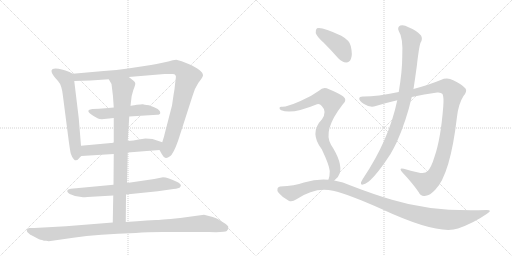
t = 0.00 s
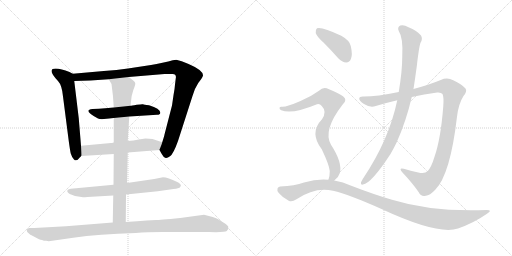
t = 2.19 s
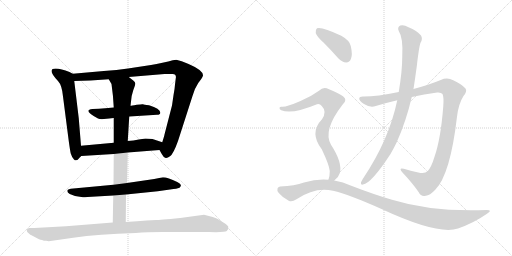
t = 4.37 s
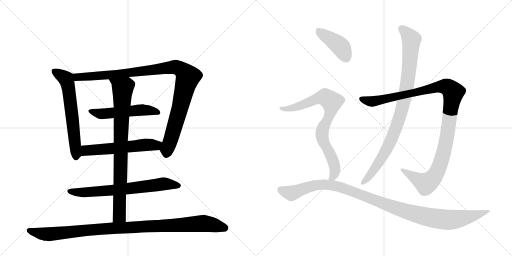
t = 6.56 s
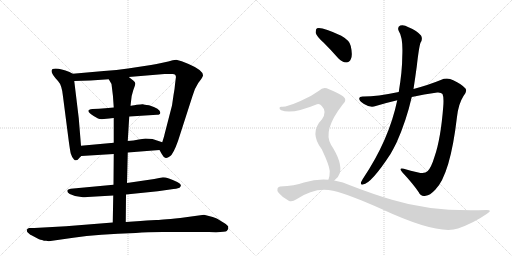
t = 8.75 s
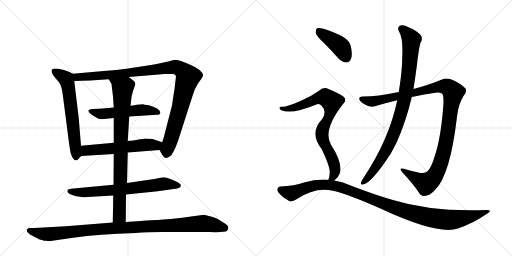
t = 10.93 s

The animated SVG that drew these frames (rendered in a browser with its animation timeline set to each time). Animation: 12 CSS @keyframes rules; one cycle of 10.93 s.

<svg version="1.1" viewBox="0 0 2048 1024" xmlns="http://www.w3.org/2000/svg">
  <g stroke="lightgray" stroke-dasharray="1,1" stroke-width="1" transform="scale(4, 4)">
    <line x1="0" y1="0" x2="256" y2="256"></line>
    <line x1="256" y1="0" x2="0" y2="256"></line>
    <line x1="128" y1="0" x2="128" y2="256"></line>
    <line x1="0" y1="128" x2="256" y2="128"></line>
    <line x1="256" y1="0" x2="512" y2="256"></line>
    <line x1="512" y1="0" x2="256" y2="256"></line>
    <line x1="384" y1="0" x2="384" y2="256"></line>
    <line x1="256" y1="128" x2="512" y2="128"></line>
  </g>
<g transform="scale(1, -1) translate(0, -850)">
   <style type="text/css">
    @keyframes keyframes0 {
      from {
       stroke: black;
       stroke-dashoffset: 624;
       stroke-width: 128;
       }
       67% {
       animation-timing-function: step-end;
       stroke: black;
       stroke-dashoffset: 0;
       stroke-width: 128;
       }
       to {
       stroke: black;
       stroke-width: 1024;
       }
       }
       #make-me-a-hanzi-animation-0 {
         animation: keyframes0 0.757812s both;
         animation-delay: 0.000000s;
         animation-timing-function: linear;
       }
    @keyframes keyframes1 {
      from {
       stroke: black;
       stroke-dashoffset: 1048;
       stroke-width: 128;
       }
       77% {
       animation-timing-function: step-end;
       stroke: black;
       stroke-dashoffset: 0;
       stroke-width: 128;
       }
       to {
       stroke: black;
       stroke-width: 1024;
       }
       }
       #make-me-a-hanzi-animation-1 {
         animation: keyframes1 1.102865s both;
         animation-delay: 0.757812s;
         animation-timing-function: linear;
       }
    @keyframes keyframes2 {
      from {
       stroke: black;
       stroke-dashoffset: 528;
       stroke-width: 128;
       }
       63% {
       animation-timing-function: step-end;
       stroke: black;
       stroke-dashoffset: 0;
       stroke-width: 128;
       }
       to {
       stroke: black;
       stroke-width: 1024;
       }
       }
       #make-me-a-hanzi-animation-2 {
         animation: keyframes2 0.679688s both;
         animation-delay: 1.860677s;
         animation-timing-function: linear;
       }
    @keyframes keyframes3 {
      from {
       stroke: black;
       stroke-dashoffset: 575;
       stroke-width: 128;
       }
       65% {
       animation-timing-function: step-end;
       stroke: black;
       stroke-dashoffset: 0;
       stroke-width: 128;
       }
       to {
       stroke: black;
       stroke-width: 1024;
       }
       }
       #make-me-a-hanzi-animation-3 {
         animation: keyframes3 0.717936s both;
         animation-delay: 2.540365s;
         animation-timing-function: linear;
       }
    @keyframes keyframes4 {
      from {
       stroke: black;
       stroke-dashoffset: 696;
       stroke-width: 128;
       }
       69% {
       animation-timing-function: step-end;
       stroke: black;
       stroke-dashoffset: 0;
       stroke-width: 128;
       }
       to {
       stroke: black;
       stroke-width: 1024;
       }
       }
       #make-me-a-hanzi-animation-4 {
         animation: keyframes4 0.816406s both;
         animation-delay: 3.258301s;
         animation-timing-function: linear;
       }
    @keyframes keyframes5 {
      from {
       stroke: black;
       stroke-dashoffset: 852;
       stroke-width: 128;
       }
       73% {
       animation-timing-function: step-end;
       stroke: black;
       stroke-dashoffset: 0;
       stroke-width: 128;
       }
       to {
       stroke: black;
       stroke-width: 1024;
       }
       }
       #make-me-a-hanzi-animation-5 {
         animation: keyframes5 0.943359s both;
         animation-delay: 4.074707s;
         animation-timing-function: linear;
       }
    @keyframes keyframes6 {
      from {
       stroke: black;
       stroke-dashoffset: 1043;
       stroke-width: 128;
       }
       77% {
       animation-timing-function: step-end;
       stroke: black;
       stroke-dashoffset: 0;
       stroke-width: 128;
       }
       to {
       stroke: black;
       stroke-width: 1024;
       }
       }
       #make-me-a-hanzi-animation-6 {
         animation: keyframes6 1.098796s both;
         animation-delay: 5.018066s;
         animation-timing-function: linear;
       }
    @keyframes keyframes7 {
      from {
       stroke: black;
       stroke-dashoffset: 1125;
       stroke-width: 128;
       }
       79% {
       animation-timing-function: step-end;
       stroke: black;
       stroke-dashoffset: 0;
       stroke-width: 128;
       }
       to {
       stroke: black;
       stroke-width: 1024;
       }
       }
       #make-me-a-hanzi-animation-7 {
         animation: keyframes7 1.165527s both;
         animation-delay: 6.116862s;
         animation-timing-function: linear;
       }
    @keyframes keyframes8 {
      from {
       stroke: black;
       stroke-dashoffset: 929;
       stroke-width: 128;
       }
       75% {
       animation-timing-function: step-end;
       stroke: black;
       stroke-dashoffset: 0;
       stroke-width: 128;
       }
       to {
       stroke: black;
       stroke-width: 1024;
       }
       }
       #make-me-a-hanzi-animation-8 {
         animation: keyframes8 1.006022s both;
         animation-delay: 7.282389s;
         animation-timing-function: linear;
       }
    @keyframes keyframes9 {
      from {
       stroke: black;
       stroke-dashoffset: 416;
       stroke-width: 128;
       }
       58% {
       animation-timing-function: step-end;
       stroke: black;
       stroke-dashoffset: 0;
       stroke-width: 128;
       }
       to {
       stroke: black;
       stroke-width: 1024;
       }
       }
       #make-me-a-hanzi-animation-9 {
         animation: keyframes9 0.588542s both;
         animation-delay: 8.288411s;
         animation-timing-function: linear;
       }
    @keyframes keyframes10 {
      from {
       stroke: black;
       stroke-dashoffset: 805;
       stroke-width: 128;
       }
       72% {
       animation-timing-function: step-end;
       stroke: black;
       stroke-dashoffset: 0;
       stroke-width: 128;
       }
       to {
       stroke: black;
       stroke-width: 1024;
       }
       }
       #make-me-a-hanzi-animation-10 {
         animation: keyframes10 0.905111s both;
         animation-delay: 8.876953s;
         animation-timing-function: linear;
       }
    @keyframes keyframes11 {
      from {
       stroke: black;
       stroke-dashoffset: 1105;
       stroke-width: 128;
       }
       78% {
       animation-timing-function: step-end;
       stroke: black;
       stroke-dashoffset: 0;
       stroke-width: 128;
       }
       to {
       stroke: black;
       stroke-width: 1024;
       }
       }
       #make-me-a-hanzi-animation-11 {
         animation: keyframes11 1.149251s both;
         animation-delay: 9.782064s;
         animation-timing-function: linear;
       }
</style>
<path d="M 324 267 L 315 377 L 297 526 C 294 554 294 554 291 555 L 278 562 Q 244 576 223 576 Q 185 576 232 526 Q 248 509 252 464 L 275 286 Q 280 249 283 236 Q 287 222 296 212 Q 306 202 320 221 L 325 226 C 327 228 326 237 324 267 Z" fill="lightgray"></path> 
<path d="M 515 542 L 658 554 Q 677 555 689 554 Q 707 555 703 536 L 700 512 Q 699 495 694 469 L 688 428 L 658 312 Q 658 309 649 281 C 640 252 637 252 638 250 L 647 234 Q 654 221 661 219 Q 668 216 680 225 Q 693 233 712 286 L 770 466 Q 777 494 793 518 L 805 534 Q 811 543 812 548 Q 813 569 752 595 Q 725 608 705 611 Q 693 611 673 604 Q 633 595 604 590 L 512 576 Q 468 569 415 566 L 291 555 C 261 552 267 525 297 526 L 362 528 L 435 533 L 515 542 Z" fill="lightgray"></path> 
<path d="M 517 384 L 628 391 Q 641 391 641 399 Q 643 414 596 429 Q 575 432 572 433 Q 569 434 547 431 Q 525 427 522 427 L 455 420 L 421 417 Q 396 414 370 414 Q 328 409 392 376 Q 402 371 426 375 Q 450 378 455 378 L 517 384 Z" fill="lightgray"></path> 
<path d="M 649 281 L 610 294 Q 597 296 582 296 L 555 292 Q 534 287 511 286 L 455 279 L 324 267 C 294 264 295 224 325 226 L 455 234 L 511 240 L 638 250 C 668 252 677 272 649 281 Z" fill="lightgray"></path> 
<path d="M 504 72 L 631 85 L 680 92 Q 711 96 715 98 Q 720 99 723 106 Q 726 113 709 122 Q 671 141 652 141 L 617 134 L 508 118 L 454 111 L 283 95 L 276 93 Q 270 91 270 89 Q 266 82 279 74 Q 304 61 332 61 Q 333 60 350 62 L 453 68 L 504 72 Z" fill="lightgray"></path> 
<path d="M 522 427 L 524 444 Q 525 466 533 489 Q 542 512 541 517 Q 541 522 533 528 L 515 542 C 491 560 420 559 435 533 L 446 514 Q 453 466 455 420 L 455 378 L 455 279 L 455 234 L 454 111 L 453 68 L 451 -40 C 450 -70 503 -68 503 -38 L 504 72 L 508 118 L 511 240 L 511 286 L 514 335 Q 516 367 517 384 L 522 427 Z" fill="lightgray"></path> 
<path d="M 195 -115 L 293 -101 Q 394 -86 543 -82 Q 589 -78 650 -78 L 835 -78 Q 900 -80 907 -74 Q 915 -69 913 -56 Q 911 -52 903 -46 L 869 -25 Q 859 -19 816 -9 L 721 -22 Q 635 -30 625 -30 Q 616 -30 562 -34 L 503 -38 L 451 -40 L 264 -55 L 137 -62 L 116 -62 Q 107 -65 107 -70 Q 107 -76 111 -80 L 119 -87 Q 121 -89 124 -90 L 156 -107 Q 158 -107 176 -113 L 185 -113 Q 189 -113 195 -115 Z" fill="lightgray"></path> 
<path d="M 1647 462 Q 1696 474 1749 480 Q 1765 481 1770 474 Q 1776 461 1773 424 Q 1763 294 1738 223 Q 1725 180 1711 166 Q 1699 153 1673 160 Q 1642 167 1615 175 Q 1593 181 1609 161 Q 1652 115 1675 81 Q 1684 62 1703 67 Q 1719 68 1741 91 Q 1801 151 1828 383 Q 1834 435 1854 466 Q 1870 485 1862 496 Q 1846 514 1813 529 Q 1789 542 1763 530 Q 1717 511 1654 494 L 1595 482 Q 1507 464 1455 464 Q 1437 465 1437 456 Q 1436 447 1456 434 Q 1481 418 1503 426 Q 1546 439 1589 449 L 1647 462 Z" fill="lightgray"></path> 
<path d="M 1589 449 Q 1556 290 1451 134 Q 1447 127 1444 121 Q 1441 109 1452 112 Q 1485 116 1562 234 Q 1574 255 1586 279 Q 1625 366 1647 462 L 1654 494 Q 1661 540 1667 584 Q 1676 663 1682 679 Q 1692 694 1684 708 Q 1668 727 1634 741 Q 1615 753 1601 748 Q 1588 741 1595 726 Q 1613 699 1609 623 Q 1609 566 1595 482 L 1589 449 Z" fill="lightgray"></path> 
<path d="M 1295 679 Q 1323 651 1353 617 Q 1368 601 1385 600 Q 1398 600 1404 615 Q 1411 631 1403 666 Q 1399 688 1365 707 Q 1287 744 1268 737 Q 1262 733 1263 718 Q 1266 705 1295 679 Z" fill="lightgray"></path> 
<path d="M 1337 128 Q 1353 138 1359 157 Q 1371 199 1324 271 Q 1290 328 1370 431 Q 1392 450 1372 465 Q 1351 480 1316 493 Q 1294 506 1276 487 Q 1243 463 1202 446 Q 1145 421 1127 423 Q 1120 424 1118 419 Q 1117 413 1125 409 Q 1167 391 1268 433 Q 1278 437 1287 426 Q 1309 404 1288 373 Q 1236 319 1287 253 Q 1317 190 1319 166 Q 1319 144 1314 132 Q 1313 132 1313 131 C 1304 102 1315 108 1337 128 Z" fill="lightgray"></path> 
<path d="M 1313 131 Q 1267 135 1216 120 Q 1179 107 1121 104 Q 1114 104 1110 96 Q 1107 89 1115 78 Q 1131 59 1155 47 Q 1167 40 1186 53 Q 1261 104 1332 87 Q 1396 72 1526 14 Q 1752 -91 1832 -64 Q 1895 -42 1948 -5 Q 1972 10 1947 10 Q 1730 1 1568 51 Q 1493 73 1405 107 Q 1372 123 1337 128 L 1313 131 Z" fill="lightgray"></path> 
      <clipPath id="make-me-a-hanzi-clip-0">
      <path d="M 324 267 L 315 377 L 297 526 C 294 554 294 554 291 555 L 278 562 Q 244 576 223 576 Q 185 576 232 526 Q 248 509 252 464 L 275 286 Q 280 249 283 236 Q 287 222 296 212 Q 306 202 320 221 L 325 226 C 327 228 326 237 324 267 Z" fill="lightgray"></path>
      </clipPath>
      <path clip-path="url(#make-me-a-hanzi-clip-0)" d="M 218 565 L 264 535 L 271 515 L 305 225 " fill="none" id="make-me-a-hanzi-animation-0" stroke-dasharray="496 992" stroke-linecap="round"></path>

      <clipPath id="make-me-a-hanzi-clip-1">
      <path d="M 515 542 L 658 554 Q 677 555 689 554 Q 707 555 703 536 L 700 512 Q 699 495 694 469 L 688 428 L 658 312 Q 658 309 649 281 C 640 252 637 252 638 250 L 647 234 Q 654 221 661 219 Q 668 216 680 225 Q 693 233 712 286 L 770 466 Q 777 494 793 518 L 805 534 Q 811 543 812 548 Q 813 569 752 595 Q 725 608 705 611 Q 693 611 673 604 Q 633 595 604 590 L 512 576 Q 468 569 415 566 L 291 555 C 261 552 267 525 297 526 L 362 528 L 435 533 L 515 542 Z" fill="lightgray"></path>
      </clipPath>
      <path clip-path="url(#make-me-a-hanzi-clip-1)" d="M 299 549 L 309 541 L 368 544 L 697 582 L 732 567 L 750 536 L 665 233 " fill="none" id="make-me-a-hanzi-animation-1" stroke-dasharray="920 1840" stroke-linecap="round"></path>

      <clipPath id="make-me-a-hanzi-clip-2">
      <path d="M 517 384 L 628 391 Q 641 391 641 399 Q 643 414 596 429 Q 575 432 572 433 Q 569 434 547 431 Q 525 427 522 427 L 455 420 L 421 417 Q 396 414 370 414 Q 328 409 392 376 Q 402 371 426 375 Q 450 378 455 378 L 517 384 Z" fill="lightgray"></path>
      </clipPath>
      <path clip-path="url(#make-me-a-hanzi-clip-2)" d="M 364 405 L 382 394 L 558 410 L 631 400 " fill="none" id="make-me-a-hanzi-animation-2" stroke-dasharray="400 800" stroke-linecap="round"></path>

      <clipPath id="make-me-a-hanzi-clip-3">
      <path d="M 649 281 L 610 294 Q 597 296 582 296 L 555 292 Q 534 287 511 286 L 455 279 L 324 267 C 294 264 295 224 325 226 L 455 234 L 511 240 L 638 250 C 668 252 677 272 649 281 Z" fill="lightgray"></path>
      </clipPath>
      <path clip-path="url(#make-me-a-hanzi-clip-3)" d="M 332 233 L 348 249 L 588 271 L 623 269 L 641 278 " fill="none" id="make-me-a-hanzi-animation-3" stroke-dasharray="447 894" stroke-linecap="round"></path>

      <clipPath id="make-me-a-hanzi-clip-4">
      <path d="M 504 72 L 631 85 L 680 92 Q 711 96 715 98 Q 720 99 723 106 Q 726 113 709 122 Q 671 141 652 141 L 617 134 L 508 118 L 454 111 L 283 95 L 276 93 Q 270 91 270 89 Q 266 82 279 74 Q 304 61 332 61 Q 333 60 350 62 L 453 68 L 504 72 Z" fill="lightgray"></path>
      </clipPath>
      <path clip-path="url(#make-me-a-hanzi-clip-4)" d="M 277 86 L 335 80 L 458 89 L 651 115 L 714 107 " fill="none" id="make-me-a-hanzi-animation-4" stroke-dasharray="568 1136" stroke-linecap="round"></path>

      <clipPath id="make-me-a-hanzi-clip-5">
      <path d="M 522 427 L 524 444 Q 525 466 533 489 Q 542 512 541 517 Q 541 522 533 528 L 515 542 C 491 560 420 559 435 533 L 446 514 Q 453 466 455 420 L 455 378 L 455 279 L 455 234 L 454 111 L 453 68 L 451 -40 C 450 -70 503 -68 503 -38 L 504 72 L 508 118 L 511 240 L 511 286 L 514 335 Q 516 367 517 384 L 522 427 Z" fill="lightgray"></path>
      </clipPath>
      <path clip-path="url(#make-me-a-hanzi-clip-5)" d="M 442 531 L 491 493 L 478 -13 L 457 -32 " fill="none" id="make-me-a-hanzi-animation-5" stroke-dasharray="724 1448" stroke-linecap="round"></path>

      <clipPath id="make-me-a-hanzi-clip-6">
      <path d="M 195 -115 L 293 -101 Q 394 -86 543 -82 Q 589 -78 650 -78 L 835 -78 Q 900 -80 907 -74 Q 915 -69 913 -56 Q 911 -52 903 -46 L 869 -25 Q 859 -19 816 -9 L 721 -22 Q 635 -30 625 -30 Q 616 -30 562 -34 L 503 -38 L 451 -40 L 264 -55 L 137 -62 L 116 -62 Q 107 -65 107 -70 Q 107 -76 111 -80 L 119 -87 Q 121 -89 124 -90 L 156 -107 Q 158 -107 176 -113 L 185 -113 Q 189 -113 195 -115 Z" fill="lightgray"></path>
      </clipPath>
      <path clip-path="url(#make-me-a-hanzi-clip-6)" d="M 117 -72 L 198 -87 L 471 -61 L 818 -43 L 899 -62 " fill="none" id="make-me-a-hanzi-animation-6" stroke-dasharray="915 1830" stroke-linecap="round"></path>

      <clipPath id="make-me-a-hanzi-clip-7">
      <path d="M 1647 462 Q 1696 474 1749 480 Q 1765 481 1770 474 Q 1776 461 1773 424 Q 1763 294 1738 223 Q 1725 180 1711 166 Q 1699 153 1673 160 Q 1642 167 1615 175 Q 1593 181 1609 161 Q 1652 115 1675 81 Q 1684 62 1703 67 Q 1719 68 1741 91 Q 1801 151 1828 383 Q 1834 435 1854 466 Q 1870 485 1862 496 Q 1846 514 1813 529 Q 1789 542 1763 530 Q 1717 511 1654 494 L 1595 482 Q 1507 464 1455 464 Q 1437 465 1437 456 Q 1436 447 1456 434 Q 1481 418 1503 426 Q 1546 439 1589 449 L 1647 462 Z" fill="lightgray"></path>
      </clipPath>
      <path clip-path="url(#make-me-a-hanzi-clip-7)" d="M 1447 454 L 1483 444 L 1505 447 L 1766 504 L 1790 502 L 1813 481 L 1779 257 L 1762 196 L 1741 150 L 1725 130 L 1702 117 L 1620 165 " fill="none" id="make-me-a-hanzi-animation-7" stroke-dasharray="997 1994" stroke-linecap="round"></path>

      <clipPath id="make-me-a-hanzi-clip-8">
      <path d="M 1589 449 Q 1556 290 1451 134 Q 1447 127 1444 121 Q 1441 109 1452 112 Q 1485 116 1562 234 Q 1574 255 1586 279 Q 1625 366 1647 462 L 1654 494 Q 1661 540 1667 584 Q 1676 663 1682 679 Q 1692 694 1684 708 Q 1668 727 1634 741 Q 1615 753 1601 748 Q 1588 741 1595 726 Q 1613 699 1609 623 Q 1609 566 1595 482 L 1589 449 Z" fill="lightgray"></path>
      </clipPath>
      <path clip-path="url(#make-me-a-hanzi-clip-8)" d="M 1607 735 L 1645 692 L 1636 566 L 1613 432 L 1578 322 L 1538 235 L 1494 167 L 1453 121 " fill="none" id="make-me-a-hanzi-animation-8" stroke-dasharray="801 1602" stroke-linecap="round"></path>

      <clipPath id="make-me-a-hanzi-clip-9">
      <path d="M 1295 679 Q 1323 651 1353 617 Q 1368 601 1385 600 Q 1398 600 1404 615 Q 1411 631 1403 666 Q 1399 688 1365 707 Q 1287 744 1268 737 Q 1262 733 1263 718 Q 1266 705 1295 679 Z" fill="lightgray"></path>
      </clipPath>
      <path clip-path="url(#make-me-a-hanzi-clip-9)" d="M 1273 729 L 1361 664 L 1385 620 " fill="none" id="make-me-a-hanzi-animation-9" stroke-dasharray="288 576" stroke-linecap="round"></path>

      <clipPath id="make-me-a-hanzi-clip-10">
      <path d="M 1337 128 Q 1353 138 1359 157 Q 1371 199 1324 271 Q 1290 328 1370 431 Q 1392 450 1372 465 Q 1351 480 1316 493 Q 1294 506 1276 487 Q 1243 463 1202 446 Q 1145 421 1127 423 Q 1120 424 1118 419 Q 1117 413 1125 409 Q 1167 391 1268 433 Q 1278 437 1287 426 Q 1309 404 1288 373 Q 1236 319 1287 253 Q 1317 190 1319 166 Q 1319 144 1314 132 Q 1313 132 1313 131 C 1304 102 1315 108 1337 128 Z" fill="lightgray"></path>
      </clipPath>
      <path clip-path="url(#make-me-a-hanzi-clip-10)" d="M 1125 416 L 1150 414 L 1186 422 L 1286 460 L 1300 461 L 1327 443 L 1321 397 L 1288 320 L 1292 287 L 1327 220 L 1339 184 L 1337 151 L 1320 135 " fill="none" id="make-me-a-hanzi-animation-10" stroke-dasharray="677 1354" stroke-linecap="round"></path>

      <clipPath id="make-me-a-hanzi-clip-11">
      <path d="M 1313 131 Q 1267 135 1216 120 Q 1179 107 1121 104 Q 1114 104 1110 96 Q 1107 89 1115 78 Q 1131 59 1155 47 Q 1167 40 1186 53 Q 1261 104 1332 87 Q 1396 72 1526 14 Q 1752 -91 1832 -64 Q 1895 -42 1948 -5 Q 1972 10 1947 10 Q 1730 1 1568 51 Q 1493 73 1405 107 Q 1372 123 1337 128 L 1313 131 Z" fill="lightgray"></path>
      </clipPath>
      <path clip-path="url(#make-me-a-hanzi-clip-11)" d="M 1122 92 L 1165 77 L 1255 108 L 1305 112 L 1342 106 L 1611 8 L 1769 -28 L 1840 -25 L 1938 2 " fill="none" id="make-me-a-hanzi-animation-11" stroke-dasharray="977 1954" stroke-linecap="round"></path>

</g>
</svg>
